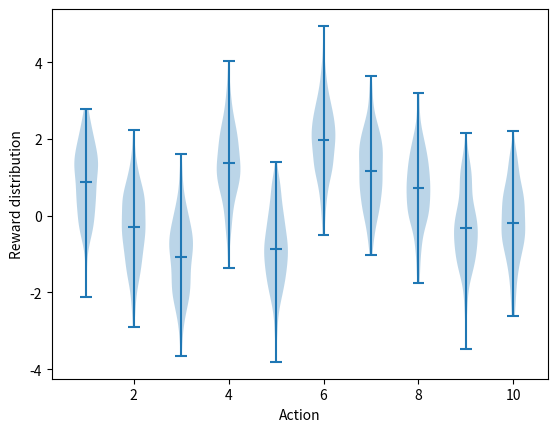

The script that saved this image: (Note: this script raises an exception after producing the figure.)

import numpy as np
import matplotlib.pyplot as plt

np.random.seed(88)

def distribution_expectation():
    plt.violinplot(dataset=np.random.randn(200, 10) + np.random.randn(10), showmeans=True)
    plt.xlabel("Action")
    plt.ylabel("Reward distribution")
    plt.savefig('../imgs/action-reward_distribution.png')
    plt.close()
    
distribution_expectation()





